The GitHub repository JuanFe202122431/Miniproyecto3 contains a labelled image folder "dataset" with 6 categories: odocoileus hemionus, otospermophilus beecheyi, otospermophilus variegatus, phoca vitulina, sciurus niger, sylvilagus audubonii. Examples follow, each with its label.

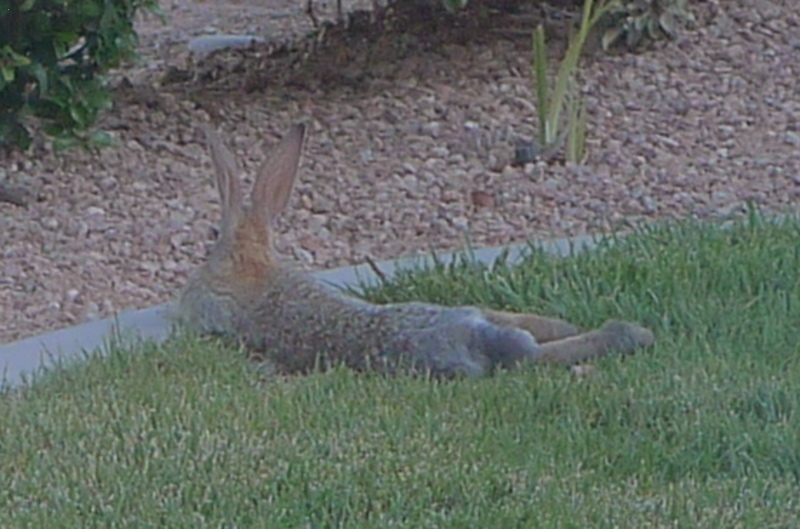
Label: sylvilagus audubonii

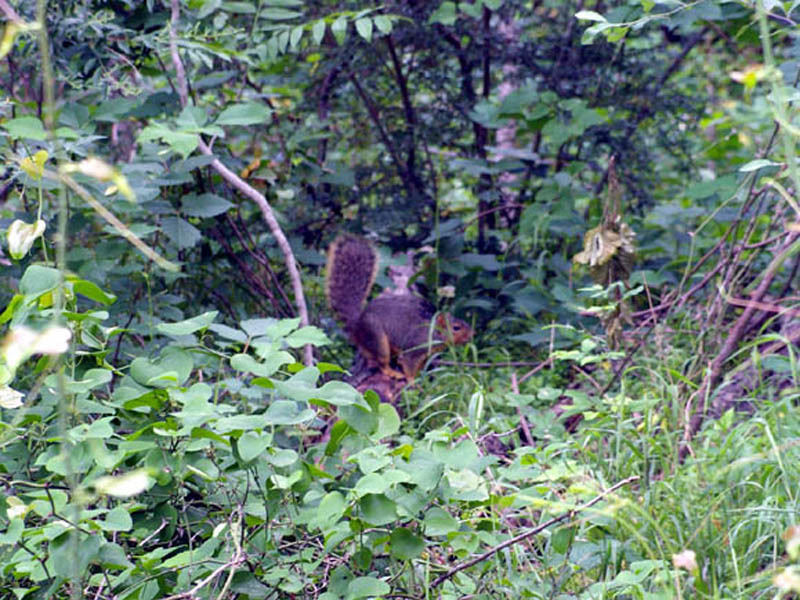
Label: sciurus niger

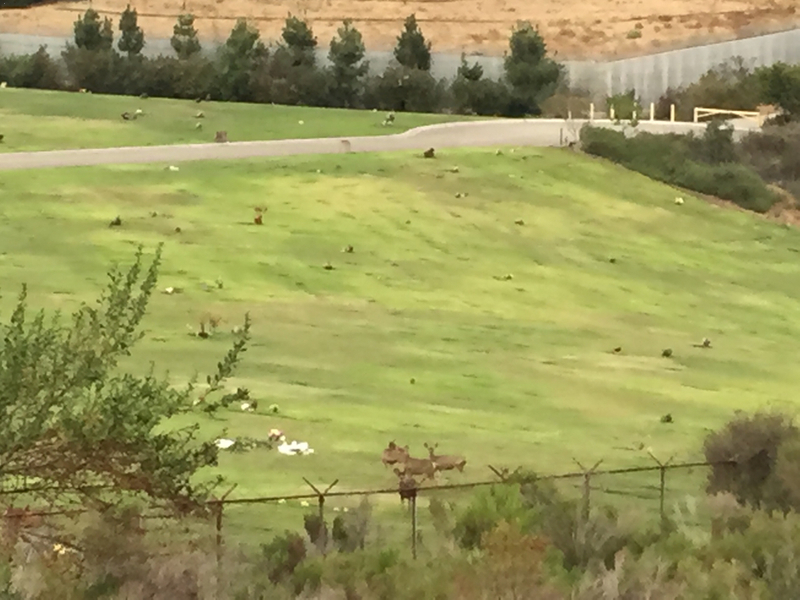
Label: odocoileus hemionus

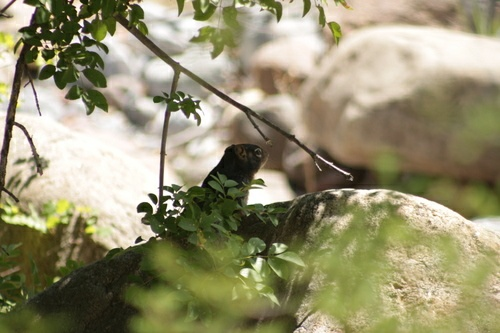
Label: otospermophilus variegatus

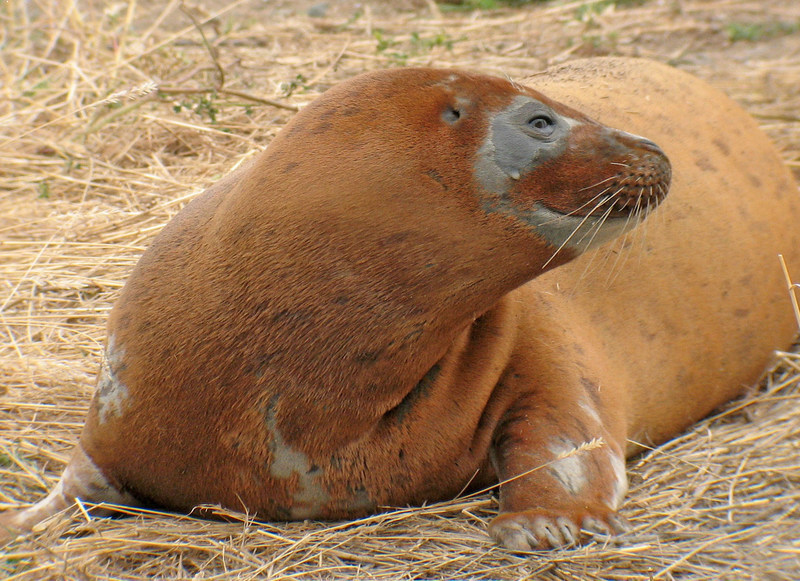
Label: phoca vitulina

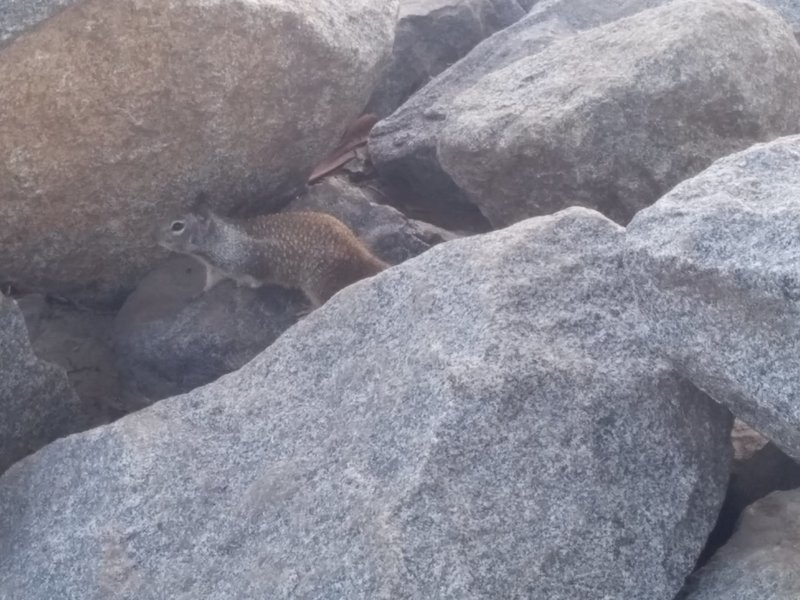
Label: otospermophilus beecheyi
